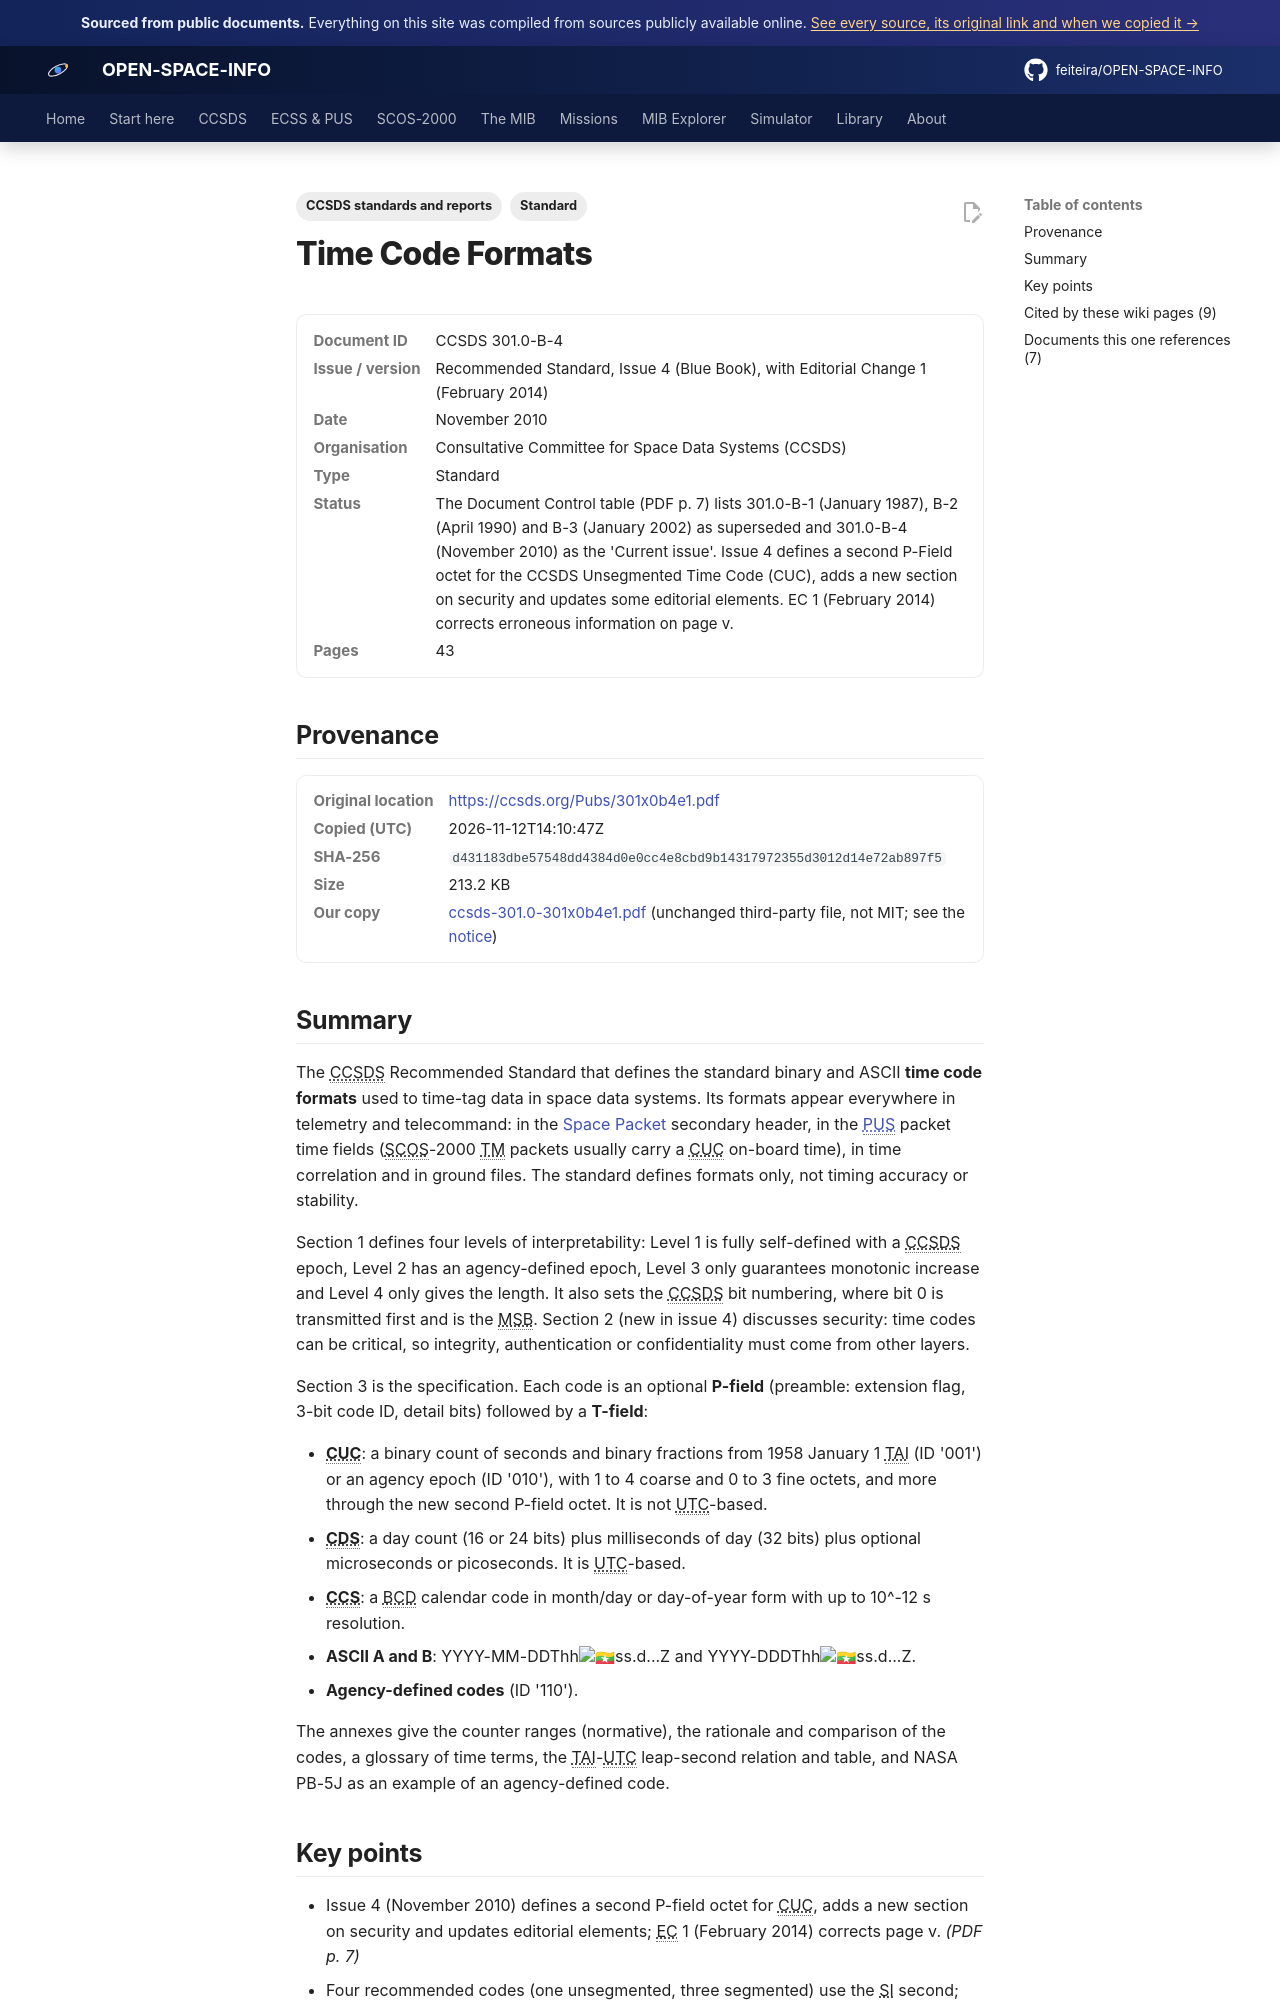

repository: feiteira/OPEN-SPACE-INFO · page: library/ccsds-301-0-301x0b4e1/index.html · generator: mkdocs

---
title: "Time Code Formats (CCSDS 301.0-B-4)"
description: "The CCSDS Recommended Standard that defines the standard binary and ASCII time code formats used to time-tag data in space data systems."
tags: ["Standard", "CCSDS standards and reports"]
sources: [ccsds-301-0-301x0b4e1]
---

# Time Code Formats

<dl class="osi-meta"><dt>Document ID</dt><dd>CCSDS 301.0-B-4</dd><dt>Issue / version</dt><dd>Recommended Standard, Issue 4 (Blue Book), with Editorial Change 1 (February 2014)</dd><dt>Date</dt><dd>November 2010</dd><dt>Organisation</dt><dd>Consultative Committee for Space Data Systems (CCSDS)</dd><dt>Type</dt><dd>Standard</dd><dt>Status</dt><dd>The Document Control table (PDF p. 7) lists 301.0-B-1 (January 1987), B-2 (April 1990) and B-3 (January 2002) as superseded and 301.0-B-4 (November 2010) as the 'Current issue'. Issue 4 defines a second P-Field octet for the CCSDS Unsegmented Time Code (CUC), adds a new section on security and updates some editorial elements. EC 1 (February 2014) corrects erroneous information on page v.</dd><dt>Pages</dt><dd>43</dd></dl>

## Provenance

<dl class="osi-meta"><dt>Original location</dt><dd><a href="https://ccsds.org/Pubs/301x0b4e1.pdf" rel="noopener">https://ccsds.org/Pubs/301x0b4e1.pdf</a></dd><dt>Copied (UTC)</dt><dd>2026-11-12T14:10:47Z</dd><dt>SHA-256</dt><dd><code>d431183dbe57548dd4384d0e0cc4e8cbd9b14317972355d3012d14e72ab897f5</code></dd><dt>Size</dt><dd>213.2 KB</dd><dt>Our copy</dt><dd><a href="../third-party/ccsds/ccsds-301.0-301x0b4e1.pdf">ccsds-301.0-301x0b4e1.pdf</a> (unchanged third-party file, not MIT; see the <a href="../third-party/NOTICE/">notice</a>)</dd></dl>

## Summary

The CCSDS Recommended Standard that defines the standard binary and ASCII **time code formats** used to time-tag data in space data systems. Its formats appear everywhere in telemetry and telecommand: in the [Space Packet](../ccsds/space-packet.md) secondary header, in the [PUS](../ecss/pus/packets.md) packet time fields (SCOS-2000 TM packets usually carry a CUC on-board time), in time correlation and in ground files. The standard defines formats only, not timing accuracy or stability.

Section 1 defines four levels of interpretability: Level 1 is fully self-defined with a CCSDS epoch, Level 2 has an agency-defined epoch, Level 3 only guarantees monotonic increase and Level 4 only gives the length. It also sets the CCSDS bit numbering, where bit 0 is transmitted first and is the MSB. Section 2 (new in issue 4) discusses security: time codes can be critical, so integrity, authentication or confidentiality must come from other layers.

Section 3 is the specification. Each code is an optional **P-field** (preamble: extension flag, 3-bit code ID, detail bits) followed by a **T-field**:

* **CUC**: a binary count of seconds and binary fractions from 1958 January 1 TAI (ID '001') or an agency epoch (ID '010'), with 1 to 4 coarse and 0 to 3 fine octets, and more through the new second P-field octet. It is not UTC-based.
* **CDS**: a day count (16 or 24 bits) plus milliseconds of day (32 bits) plus optional microseconds or picoseconds. It is UTC-based.
* **CCS**: a BCD calendar code in month/day or day-of-year form with up to 10^-12 s resolution.
* **ASCII A and B**: YYYY-MM-DDThh:mm:ss.d...Z and YYYY-DDDThh:mm:ss.d...Z.
* **Agency-defined codes** (ID '110').

The annexes give the counter ranges (normative), the rationale and comparison of the codes, a glossary of time terms, the TAI-UTC leap-second relation and table, and NASA PB-5J as an example of an agency-defined code.
